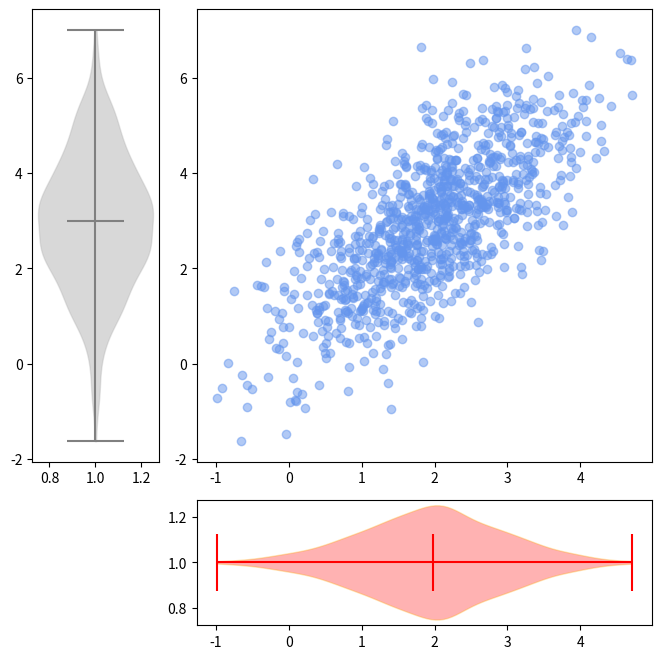

Write Python code to recreate this figure.
from typing import Any

import matplotlib.pyplot as plt
import numpy as np


class ShapeMismatchError(Exception):
    pass


def visualize_diagrams(
    abscissa: np.ndarray,
    ordinates: np.ndarray,
    diagram_type: Any,
) -> None:
    if abscissa.shape != ordinates.shape:
        raise ShapeMismatchError("shapes do not match")
    if diagram_type not in ("hist", "box", "violin"):
        raise ValueError("invalid diagram type")

    figure = plt.figure(figsize=(8, 8))
    space = 0.3
    grid = plt.GridSpec(4, 4, wspace=space, hspace=space)

    axis_scatter = figure.add_subplot(grid[:-1, 1:])
    axis_scatter.scatter(abscissa, ordinates, color="cornflowerblue", alpha=0.5)

    if diagram_type == "hist":
        axis_vert = figure.add_subplot(
            grid[:-1, 0],
            sharey=axis_scatter,
        )
        axis_hor = figure.add_subplot(
            grid[-1, 1:],
            sharex=axis_scatter,
        )
        axis_hor.hist(
            abscissa,
            bins=50,
            color="red",
            density=True,
            alpha=0.5,
        )
        axis_vert.hist(
            ordinates,
            bins=50,
            color="grey",
            orientation="horizontal",
            density=True,
            alpha=0.5,
        )
        axis_hor.invert_yaxis()
        axis_vert.invert_xaxis()

    if diagram_type == "violin":
        axis_vert = figure.add_subplot(grid[:-1, 0], sharey=axis_scatter)
        violin_parts_vert = axis_vert.violinplot(ordinates, vert=True, showmedians=True)
        for body in violin_parts_vert["bodies"]:
            body.set_facecolor("grey")
            body.set_edgecolor("darkgrey")

        for part in violin_parts_vert:
            if part == "bodies":
                continue

            violin_parts_vert[part].set_edgecolor("grey")

        axis_hor = figure.add_subplot(
            grid[-1, 1:],
            sharex=axis_scatter,
        )
        violin_parts_hor = axis_hor.violinplot(abscissa, vert=False, showmedians=True)
        for body in violin_parts_hor["bodies"]:
            body.set_facecolor("red")
            body.set_edgecolor("orange")

        for part in violin_parts_hor:
            if part == "bodies":
                continue

            violin_parts_hor[part].set_edgecolor("red")

    if diagram_type == "box":
        axis_vert = figure.add_subplot(
            grid[:-1, 0],
            sharey=axis_scatter,
        )
        axis_vert.boxplot(
            ordinates,
            vert=True,
            patch_artist=True,
            boxprops=dict(facecolor="grey"),
            medianprops=dict(color="black"),
        )
        axis_hor = figure.add_subplot(
            grid[-1, 1:],
            sharex=axis_scatter,
        )
        axis_hor.boxplot(
            abscissa,
            vert=False,
            patch_artist=True,
            boxprops=dict(facecolor="red"),
            medianprops=dict(color="yellow"),
        )


if __name__ == "__main__":
    mean = [2, 3]
    cov = [[1, 1], [1, 2]]
    space = 0.2

    abscissa, ordinates = np.random.multivariate_normal(mean, cov, size=1000).T

    visualize_diagrams(abscissa, ordinates, "violin")
    plt.show()
